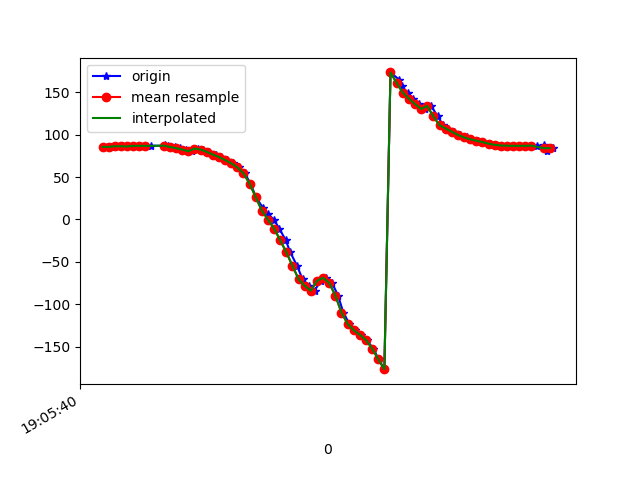

Values plotted in this chart, from the file beside it:
1618772740176, 1468424008462496, 85.69519, 21.405819, 6.9310555
1618772740186, 1468424027693266, 85.65, 21.35, 7.07
1618772740205, 1468424046924036, 86.48, 22.01, 6.268
1618772740226, 1468424066154806, 86.36, 21.88, 5.83
1618772740242, 1468424085385576, 86.19, 21.85, 6.116
1618772740263, 1468424104616346, 86.83, 22.65, 6.116
1618772740281, 1468424123847116, 86.96, 22.54, 5.361
1618772740299, 1468424143077886, 86.83, 22.18, 5.535
1618772740318, 1468424162308656, 86.81, 22.17, 6.088
1618772740364, 1468424181539426, 87.31, 22.62, 5.213
1618772740373, 1468424200770196, 86.88, 22.43, 4.713
1618772740381, 1468424220000966, 86.06, 22.7, 4.983
1618772740395, 1468424239231736, 85.08, 24.2, 5.598
1618772740413, 1468424258462506, 84.1, 26.29, 4.661
1618772740431, 1468424277693276, 82.49, 28.46, 4.011
1618772740451, 1468424296924046, 80.45, 31.06, 4.108
1618772740470, 1468424316154816, 83.69, 34.23, 4.63
1618772740489, 1468424335385586, 82.5, 38.77, 3.743
1618772740508, 1468424354616356, 79.81, 42.78, 3.28
1618772740530, 1468424373847126, 76.55, 47.29, 3.628
1618772740546, 1468424393077896, 73.66, 52.43, 4.42
1618772740566, 1468424412308666, 70.14, 56.81, 5.791
1618772740585, 1468424431539436, 66.28, 61.2, 7.549
1618772740607, 1468424450770206, 61.55, 66.53, 10.29
1618772740624, 1468424470000976, 54.47, 72.59, 15.71
1618772740643, 1468424489231746, 42.45, 77.82, 26.48
1618772740661, 1468424508462516, 26.29, 80.58, 41.75
1618772740683, 1468424527693286, 14.09, 81.23, 53.63
1618772740699, 1468424546924056, 7.013, 81.27, 61.13
1618772740719, 1468424566154826, -0.1432, 81.44, 69.53
1618772740737, 1468424585385596, -10.66, 81.68, 81.95
1618772740758, 1468424604616366, -24.47, 81.65, 98.21
1618772740773, 1468424623847136, -38.75, 81.17, 115.6
1618772740795, 1468424643077906, -54.68, 79.95, 135.4
1618772740813, 1468424662308676, -70.44, 76.88, 156.1
1618772740833, 1468424681539446, -78.24, 72, 170.2
1618772740852, 1468424700770216, -83.98, 72.82, -171.9
1618772740872, 1468424720000986, -72.38, 69.11, -173.3
1618772740890, 1468424739231756, -68.76, 70.37, -167.9
1618772740909, 1468424758462526, -74.73, 74.34, -154.3
1618772740929, 1468424777693296, -89.73, 77.76, -132.4
1618772740946, 1468424796924066, -109.9, 78.93, -106.4
1618772740966, 1468424816154836, -123.1, 78.41, -88.39
1618772740985, 1468424835385606, -130.6, 77.94, -77.28
1618772741003, 1468424854616376, -136, 77.66, -69.27
1618772741022, 1468424873847146, -142.2, 77.1, -61.35
1618772741044, 1468424893077916, -152.3, 75.79, -50.64
1618772741061, 1468424912308686, -164.9, 73.33, -38.52
1618772741080, 1468424931539456, -176.6, 69.99, -28.3
1618772741100, 1468424950770226, 173.5, 66.53, -20.64
1618772741128, 1468424970000996, 165.1, 63.42, -15.01
1618772741136, 1468424989231766, 157.3, 60.43, -10.39
1618772741156, 1468425008462536, 149.7, 56.81, -6.301
1618772741174, 1468425027693306, 142.6, 51.99, -2.79
1618772741193, 1468425046924076, 136.2, 46.44, 0.06818
1618772741213, 1468425066154846, 130.4, 40.98, 2.265
1618772741233, 1468425085385616, 133.9, 41.25, -4.58
1618772741254, 1468425104616386, 121.6, 34.08, 1.699
1618772741272, 1468425123847156, 111.2, 25.78, 6.399
1618772741289, 1468425143077926, 107.3, 20.86, 7.595
1618772741307, 1468425162308696, 103.5, 16.86, 8.638
... 17 more rows
